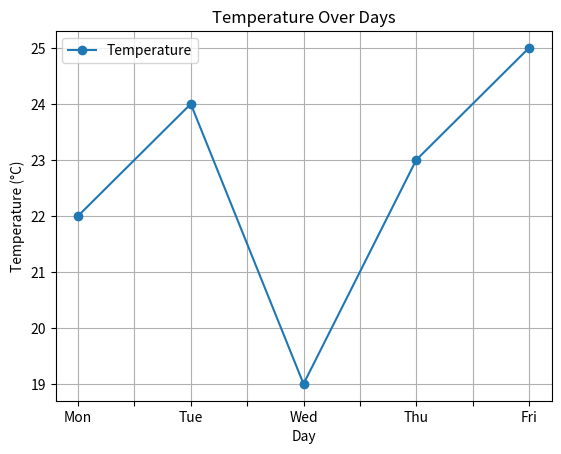

The matplotlib source for this figure:
import pandas as pd
import matplotlib.pyplot as plt

data = {'Day': ['Mon', 'Tue', 'Wed', 'Thu', 'Fri'],
        'Temperature': [22, 24, 19, 23, 25]}

df = pd.DataFrame(data)
 
df.plot(x='Day', y='Temperature', kind='line', marker='o')
plt.title('Temperature Over Days')

plt.ylabel('Temperature (°C)')
plt.grid(True)
plt.show()

